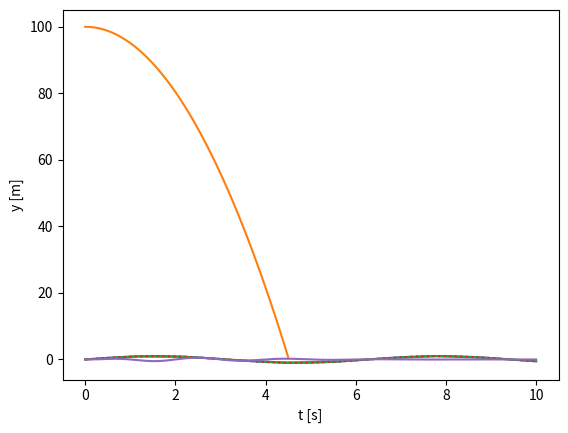

Python code for this plot:
# [redacted]
# Updated on 25/03/2022
#from pylab import *
import matplotlib.pyplot as plt
import numpy as np
import math
n = int(math.ceil(10.0-0.0)/0.1+1)
x = np.zeros((n,1),float)
x[0] = 0.0
x[1] = 0.1
x[2] = 0.2
x[3] = 0.3
x[4] = 0.4
for i in range(n):
    x[i]=i*0.1
print(x)

#______Page16 for loops
x0 = 0.0
x1 = 10.0
dx = 0.1
n = int(math.ceil((x1-x0)/dx)+1)
x = np.zeros((n,1),float)
y = np.zeros((n,1),float)
for i in range(n):
    x[i] = x0+i*dx
    y[i] = math.sin(x[i])
plt.plot (x,y)
plt.show()

#______page 17 the while-loop
i = 0
while i<n:
    x[i] = x0 + i*dx
    y[i] = math.sin(x[i])
    i = i+1 #update the counter “manually” inside the loop

# falling ball hitting the ground   
t0 = 0.0
t1 = 10.0
dt = 0.1
n = int(math.ceil((t1-t0)/dt)+1)
t = np.zeros((n,1),float)
y = np.zeros((n,1),float)
t[0] = t0
y[0] = 100.0-4.9*t[0]**2
i = 0
while y[i]>0.0:
    i = i+1
    t[i] = t0+i*dt
    y[i] = 100.0-4.9*t[i]**2
#stopl
plt.plot(t[0:i],y[0:i])
plt.xlabel('t [s]')
plt.ylabel('y [m]')
plt.show()

#________Vectorization page18
del x
x = np.linspace(0,10,10)
print(x)
x1 = np.arange(0.0, 10.0, 0.3)
print(x1)
#the last number is 9.9 and not 10.0!
del y
y = np.zeros((np.size(x),1),float)
sin2 = np.vectorize(math.sin)
y = sin2(x)
plt.plot(x,y,'-')
#plt.show()

#________Vectorization page19
del x 
del y 
x = np.linspace(0,10,1000)
y = sin2(x)
plt.plot(x,y,':')
plt.show()

#_______
a = 1.0
exp2 = np.vectorize(math.exp)
f = x**2*exp2(-a*x)*sin2(math.pi*x)
plt.plot(x,f)
plt.show()
